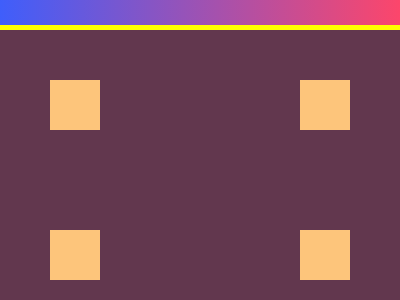

Recreate this image using only HTML and CSS.

<!-- file: index.html -->
<!DOCTYPE html>
<html lang="en">
<head>
    <meta charset="UTF-8">
    <meta http-equiv="X-UA-Compatible" content="IE=edge">
    <meta name="viewport" content="width=device-width, initial-scale=1.0">
    <link rel="stylesheet" href="css/style.css">
    <title>Carrom</title>
</head>
<body>    
    <section class="carrom">
        <div id="a"></div>
        <div id="b"></div>
        <div id="c"></div>
        <div id="d"></div>
    </section>
</body>
</html>

/* file: css/style.css */
body {
  margin: 0;
  padding: 0;
  box-sizing: border-box;
  display: flex;
  flex-direction: column;
  align-items: center;
  background: rgb(63,94,251);
  background: linear-gradient(90deg, rgba(63,94,251,1) 0%, rgba(252,70,107,1) 100%);
}

.carrom {
    position: relative;
    background: #62374e;
    width: 400px;
    height: 300px;
    border: 5px solid yellow;
    margin-top: 25px;
  }
  
  .carrom #a {
    width: 50px;
    height: 50px;
    background: #fdc57b;
    position: absolute;
    top: 50px;
    left: 50px;
  
  }
  
  .carrom #b {	
    width: 50px;
    height: 50px;
    background: #fdc57b;
    position: absolute;
    top: 200px;
    left: 50px;
  
  }
  .carrom #c {
    width: 50px;
    height: 50px;
    background: #fdc57b;
    position: absolute;
    top: 50px;	
      left: 300px;
  
  
  }
  
  
  .carrom #d {	
    width: 50px;
    height: 50px;
    background: #fdc57b;
    position: absolute;
    top: 200px;
    left: 300px;
  }